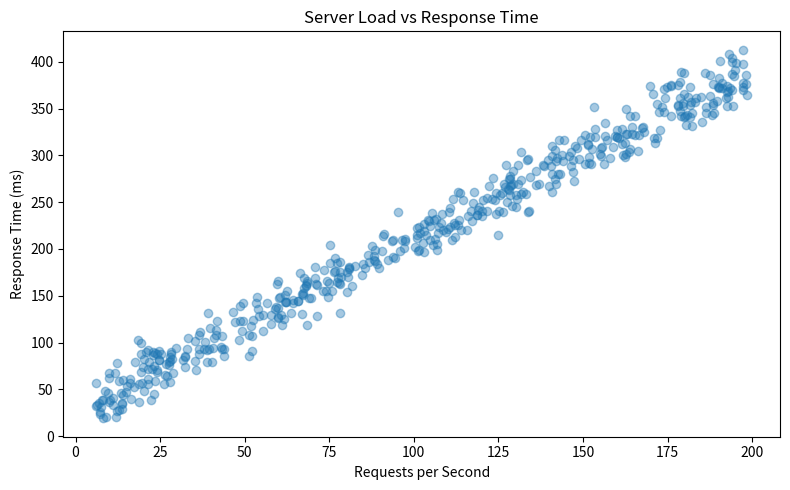

Write the Python code that produced this figure.
import numpy as np
import pandas as pd
import matplotlib.pyplot as plt

np.random.seed(42)
n = 500
requests_per_second = np.random.uniform(5, 200, n)
response_time_ms = 1.8 * requests_per_second + 30 + np.random.normal(0, 15, n)
df = pd.DataFrame({
    "requests_per_second": requests_per_second,
    "response_time_ms": response_time_ms
})

print("=" * 60)
print("TASK 1 — Dataset Inspection")
print("=" * 60)

print(f"Dataset shape: {df.shape}")
print(f"Columns: {list(df.columns)}")
print(f"Dtypes:\n{df.dtypes}")
print(f"\nFirst 5 rows:\n{df.head()}")
print(f"\nMissing values:\n{df.isnull().sum()}")

print("\n" + "=" * 60)
print("TASK 2 — Summary Statistics")
print("=" * 60)

print(df.describe())

print("\n" + "=" * 60)
print("TASK 3 — Scatter Plot")
print("=" * 60)

plt.figure(figsize=(8, 5))
plt.scatter(df["requests_per_second"], df["response_time_ms"], alpha=0.4)
plt.xlabel("Requests per Second")
plt.ylabel("Response Time (ms)")
plt.title("Server Load vs Response Time")
plt.tight_layout()
plt.show()

print("\n--- Exercise 1 complete. Move to exercise2_train_test_split.py ---")
